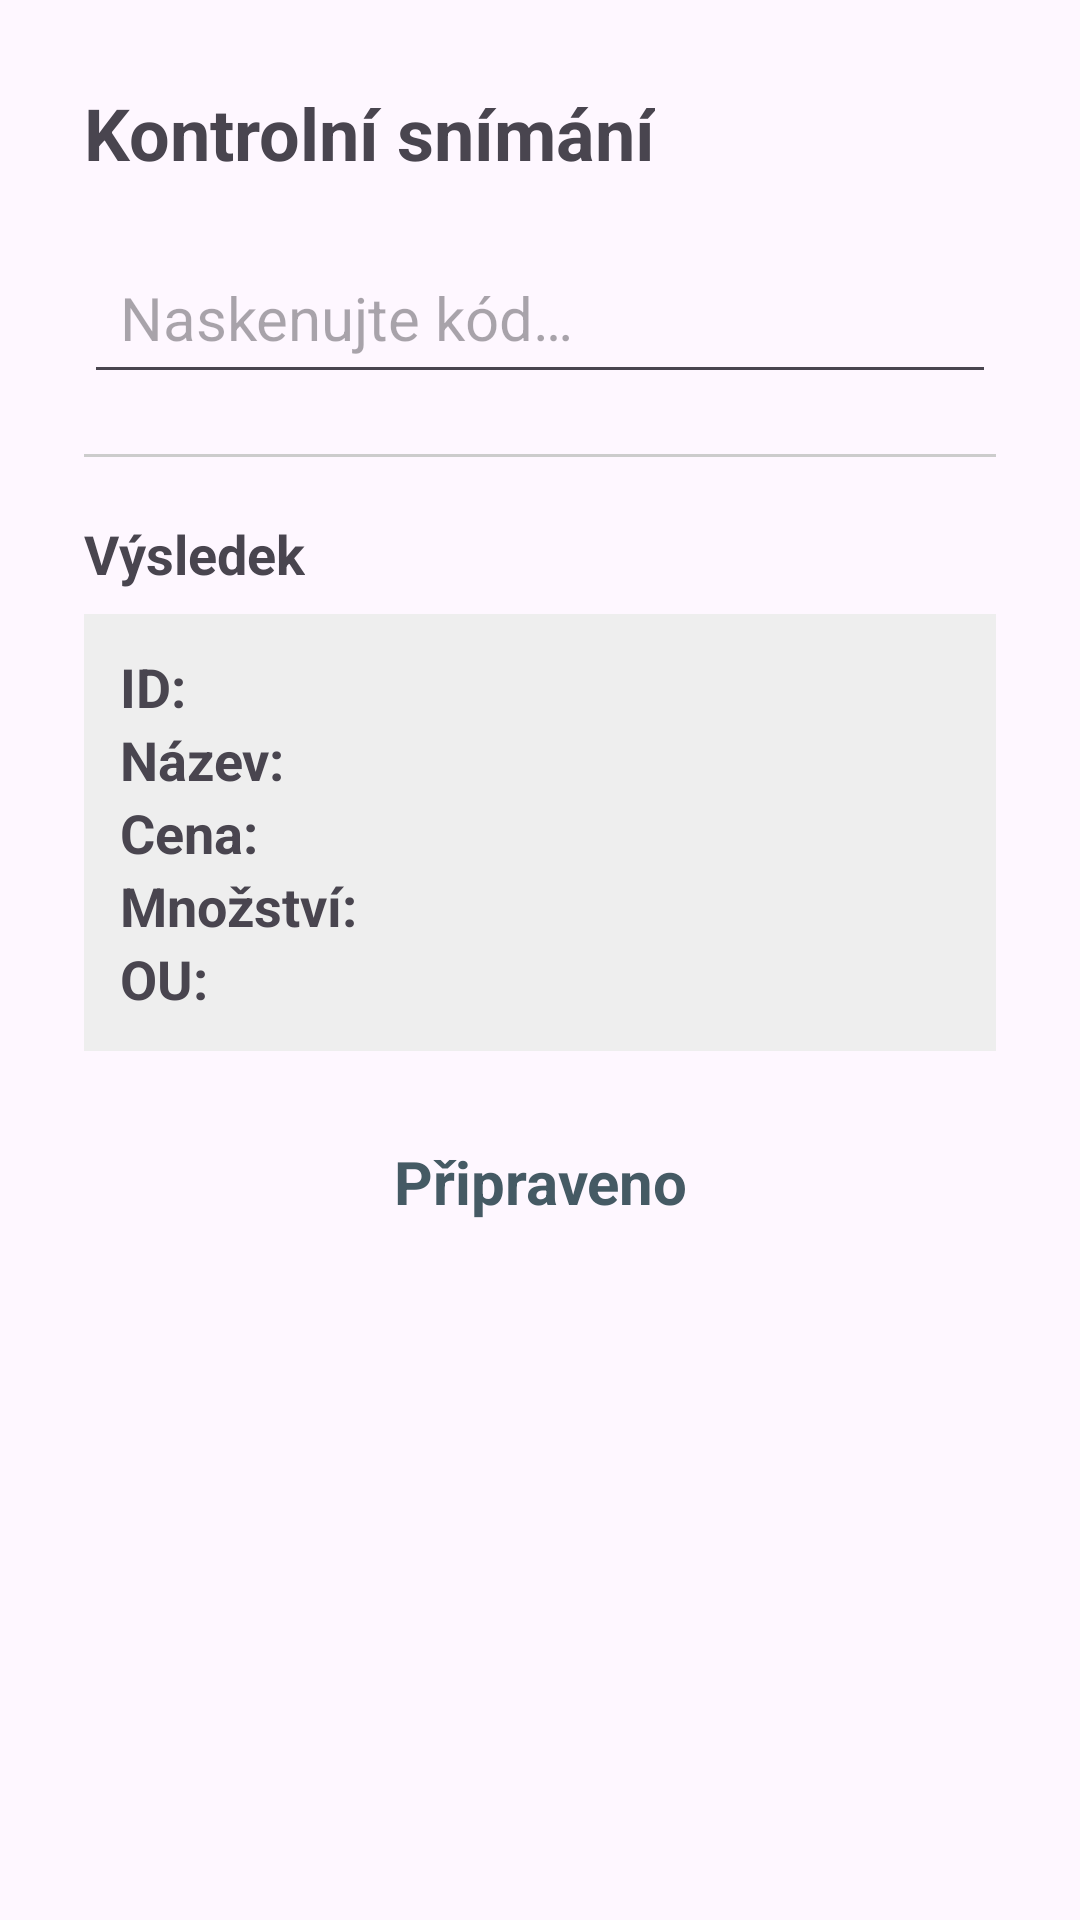

The Android layout XML behind this screen, and the referenced resources:
<!-- AndroidManifest.xml: application theme Theme.Majetek -->
<!-- res/layout/fragment_control_scan.xml -->
<?xml version="1.0" encoding="utf-8"?>
<ScrollView xmlns:android="http://schemas.android.com/apk/res/android"
    android:layout_width="match_parent"
    android:layout_height="match_parent">

    <LinearLayout
        android:layout_width="match_parent"
        android:layout_height="wrap_content"
        android:orientation="vertical"
        android:padding="28dp">

        <TextView
            android:layout_width="wrap_content"
            android:layout_height="wrap_content"
            android:text="@string/title_control_scan"
            android:textStyle="bold"
            android:textSize="24sp" />

        <EditText
            android:id="@+id/input_scan"
            android:layout_width="match_parent"
            android:layout_height="wrap_content"
            android:layout_marginTop="20dp"
            android:hint="@string/hint_scan_code"
            android:textSize="20sp"
            android:padding="12dp"
            android:singleLine="true"
            android:imeOptions="actionDone"
            android:importantForAutofill="no"
            android:inputType="textNoSuggestions" />

        <View
            android:layout_width="match_parent"
            android:layout_height="1dp"
            android:layout_marginTop="20dp"
            android:background="#CCCCCC" />

        <TextView
            android:id="@+id/txt_result_title"
            android:layout_width="wrap_content"
            android:layout_height="wrap_content"
            android:layout_marginTop="20dp"
            android:text="@string/label_result"
            android:textSize="18sp"
            android:textStyle="bold" />

        <TableLayout
            android:layout_width="match_parent"
            android:layout_height="wrap_content"
            android:layout_marginTop="8dp"
            android:shrinkColumns="1"
            android:stretchColumns="1"
            android:background="#EEEEEE"
            android:padding="12dp">

            <TableRow>

                <TextView
                    android:text="@string/label_id"
                    android:textSize="18sp"
                    android:textStyle="bold"
                    android:paddingEnd="16dp"
                    android:paddingStart="0dp" />

                <TextView
                    android:id="@+id/txt_card_id"
                    android:textSize="18sp" />
            </TableRow>

            <TableRow>

                <TextView
                    android:text="@string/label_name"
                    android:textSize="18sp"
                    android:textStyle="bold"
                    android:paddingEnd="16dp"
                    android:paddingStart="0dp" />

                <TextView
                    android:id="@+id/txt_card_name"
                    android:textSize="18sp"
                    android:hyphenationFrequency="none" />
            </TableRow>

            <TableRow>

                <TextView
                    android:text="@string/label_price"
                    android:textSize="18sp"
                    android:textStyle="bold"
                    android:paddingEnd="16dp"
                    android:paddingStart="0dp" />

                <TextView
                    android:id="@+id/txt_card_price"
                    android:textSize="18sp" />
            </TableRow>

            <TableRow>

                <TextView
                    android:text="@string/label_quantity"
                    android:textSize="18sp"
                    android:textStyle="bold"
                    android:paddingEnd="16dp"
                    android:paddingStart="0dp" />

                <TextView
                    android:id="@+id/txt_card_quantity"
                    android:textSize="18sp" />
            </TableRow>

            <TableRow>

                <TextView
                    android:text="@string/label_ou"
                    android:textSize="18sp"
                    android:textStyle="bold"
                    android:paddingEnd="16dp"
                    android:paddingStart="0dp" />

                <TextView
                    android:id="@+id/txt_card_location"
                    android:textSize="18sp" />
            </TableRow>

        </TableLayout>

        <TextView
            android:id="@+id/txt_status"
            android:layout_width="match_parent"
            android:layout_height="wrap_content"
            android:layout_marginTop="30dp"
            android:textColor="@color/statusNeutral"
            android:text="@string/status_ready"
            android:gravity="center"
            android:textSize="20sp"
            android:textStyle="bold" />

    </LinearLayout>
</ScrollView>
<!-- resources referenced by this layout -->
<resources>
  <color name="statusNeutral">#455A64</color>
  <string name="hint_scan_code">Naskenujte kód…</string>
  <string name="label_id">ID:</string>
  <string name="label_name">Název:</string>
  <string name="label_ou">OU:</string>
  <string name="label_price">Cena:</string>
  <string name="label_quantity">Množství:</string>
  <string name="label_result">Výsledek</string>
  <string name="status_ready">Připraveno</string>
  <string name="title_control_scan">Kontrolní snímání</string>
  <style name="Theme.Majetek" parent="Base.Theme.Majetek" />
  <style name="Base.Theme.Majetek" parent="Theme.Material3.DayNight.NoActionBar">
          
          
      </style>
</resources>
